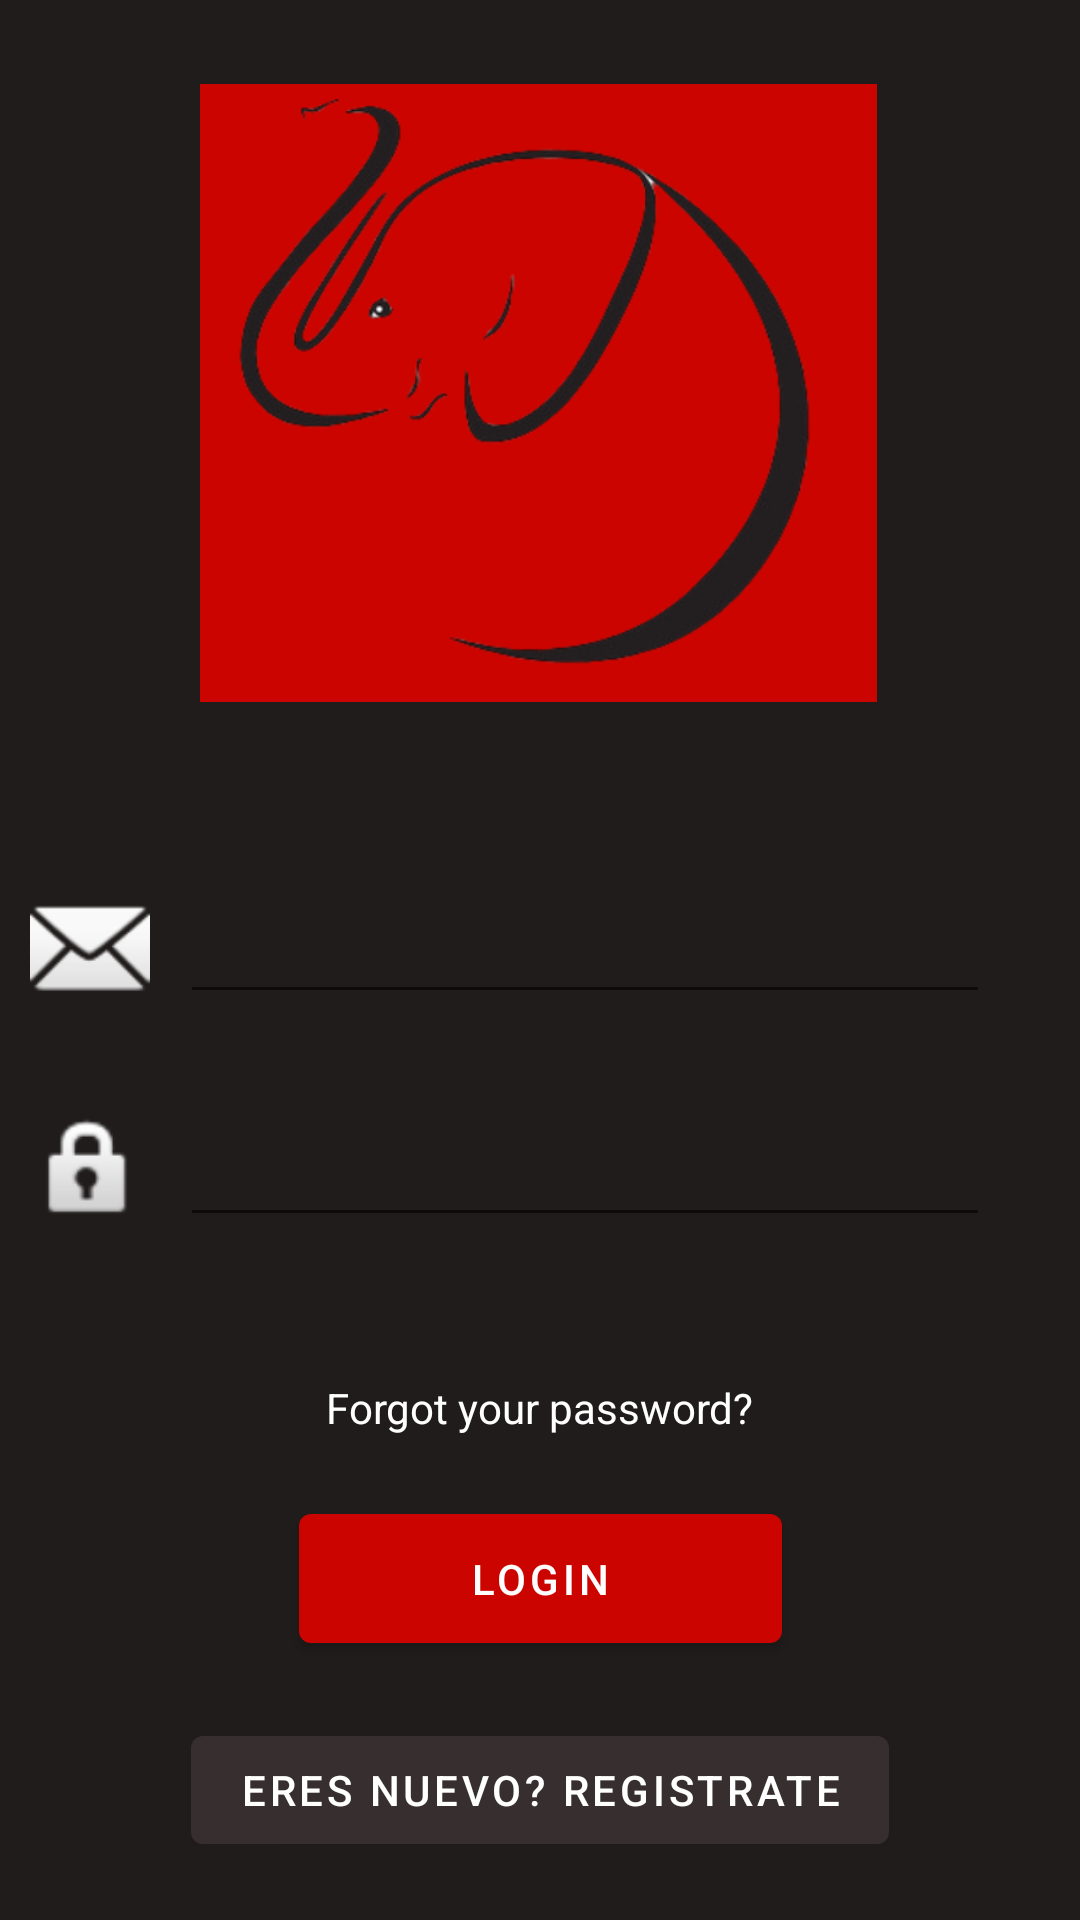

This screen was rendered from an Android layout file. Write that file and the resources it references.
<!-- AndroidManifest.xml: activity theme Theme.ProyectoBase.NoActionBar -->
<!-- res/layout/activity_login.xml -->
<?xml version="1.0" encoding="utf-8"?>
<androidx.constraintlayout.widget.ConstraintLayout xmlns:android="http://schemas.android.com/apk/res/android"
    xmlns:app="http://schemas.android.com/apk/res-auto"
    xmlns:tools="http://schemas.android.com/tools"
    android:layout_width="match_parent"
    android:layout_height="match_parent"
    android:background="#201C1C"
    tools:context=".LoginActivity">

    <ImageView
        android:id="@+id/imageView"
        android:layout_width="303dp"
        android:layout_height="206dp"
        android:layout_marginTop="28dp"
        app:layout_constraintEnd_toEndOf="parent"
        app:layout_constraintHorizontal_bias="0.49"
        app:layout_constraintStart_toStartOf="parent"
        app:layout_constraintTop_toTopOf="parent"
        app:srcCompat="@drawable/captura_de_pantalla_2021_04_26_075208" />

    <EditText
        android:id="@+id/editTextTextEmailAddress"
        android:layout_width="0dp"
        android:layout_height="wrap_content"
        android:layout_marginStart="10dp"
        android:layout_marginEnd="30dp"
        android:layout_marginBottom="30dp"
        android:ems="10"
        android:inputType="textEmailAddress"
        android:padding="10dp"
        android:textColor="#FFFFFF"
        android:textColorHighlight="#FFFFFF"
        android:textColorHint="#FFFFFF"
        android:textColorLink="#CC0400"
        app:chipSurfaceColor="#CC0400"
        app:layout_constraintBottom_toTopOf="@+id/editTextTextPassword"
        app:layout_constraintEnd_toEndOf="parent"
        app:layout_constraintStart_toEndOf="@+id/imageView3"
        app:layout_constraintTop_toBottomOf="@+id/imageView"
        app:layout_constraintVertical_bias="0.682"
        app:layout_constraintVertical_chainStyle="packed" />

    <EditText
        android:id="@+id/editTextTextPassword"
        android:layout_width="0dp"
        android:layout_height="wrap_content"
        android:layout_marginStart="10dp"
        android:layout_marginEnd="30dp"
        android:layout_marginBottom="200dp"
        android:ems="10"
        android:inputType="textPassword"
        android:padding="10dp"
        android:textColor="#FFFFFF"
        android:textColorLink="#CC0400"
        app:chipSurfaceColor="#CC0400"
        app:layout_constraintBottom_toBottomOf="parent"
        app:layout_constraintEnd_toEndOf="parent"
        app:layout_constraintStart_toEndOf="@+id/imageView2"
        app:layout_constraintTop_toBottomOf="@+id/editTextTextEmailAddress"
        app:layout_constraintVertical_chainStyle="packed" />

    <Button
        android:id="@+id/buttonCreate"
        android:layout_width="161dp"
        android:layout_height="55dp"
        android:text="LOGIN"
        app:chipSurfaceColor="#CC0400"
        app:layout_constraintBottom_toBottomOf="parent"
        app:layout_constraintEnd_toEndOf="parent"
        app:layout_constraintStart_toStartOf="parent"
        app:layout_constraintTop_toBottomOf="@+id/editTextTextPassword" />

    <ImageView
        android:id="@+id/imageView2"
        android:layout_width="40dp"
        android:layout_height="0dp"
        android:layout_marginStart="10dp"
        app:layout_constraintBottom_toBottomOf="@+id/editTextTextPassword"
        app:layout_constraintStart_toStartOf="parent"
        app:layout_constraintTop_toTopOf="@+id/editTextTextPassword"
        app:layout_constraintVertical_bias="0.0"
        app:srcCompat="@android:drawable/ic_lock_idle_lock" />

    <ImageView
        android:id="@+id/imageView3"
        android:layout_width="40dp"
        android:layout_height="0dp"
        android:layout_marginStart="10dp"
        app:layout_constraintBottom_toBottomOf="@+id/editTextTextEmailAddress"
        app:layout_constraintStart_toStartOf="parent"
        app:layout_constraintTop_toTopOf="@+id/editTextTextEmailAddress"
        app:layout_constraintVertical_bias="0.0"
        app:srcCompat="@android:drawable/ic_dialog_email" />

    <TextView
        android:layout_width="wrap_content"
        android:layout_height="wrap_content"
        android:layout_marginBottom="20dp"
        android:text="Forgot your password?"
        android:textColor="#FFFFFF"
        app:layout_constraintBottom_toTopOf="@+id/buttonCreate"
        app:layout_constraintEnd_toEndOf="parent"
        app:layout_constraintStart_toStartOf="parent" />

    <Button
        android:id="@+id/buttonRegistroNuevo"
        android:layout_width="wrap_content"
        android:layout_height="wrap_content"
        android:text="Eres nuevo? Registrate"
        android:textColorLink="#A32525"
        app:backgroundTint="#372F2F"
        app:layout_constraintBottom_toBottomOf="parent"
        app:layout_constraintEnd_toEndOf="parent"
        app:layout_constraintStart_toStartOf="parent"
        app:layout_constraintTop_toBottomOf="@+id/buttonCreate" />
</androidx.constraintlayout.widget.ConstraintLayout>
<!-- resources referenced by this layout -->
<resources>
  <!-- drawable captura_de_pantalla_2021_04_26_075208: png bitmap (drawable, 58310 bytes) -->
  <style name="Theme.ProyectoBase.NoActionBar">
          <item name="windowActionBar">false</item>
          <item name="windowNoTitle">true</item>
      </style>
</resources>
